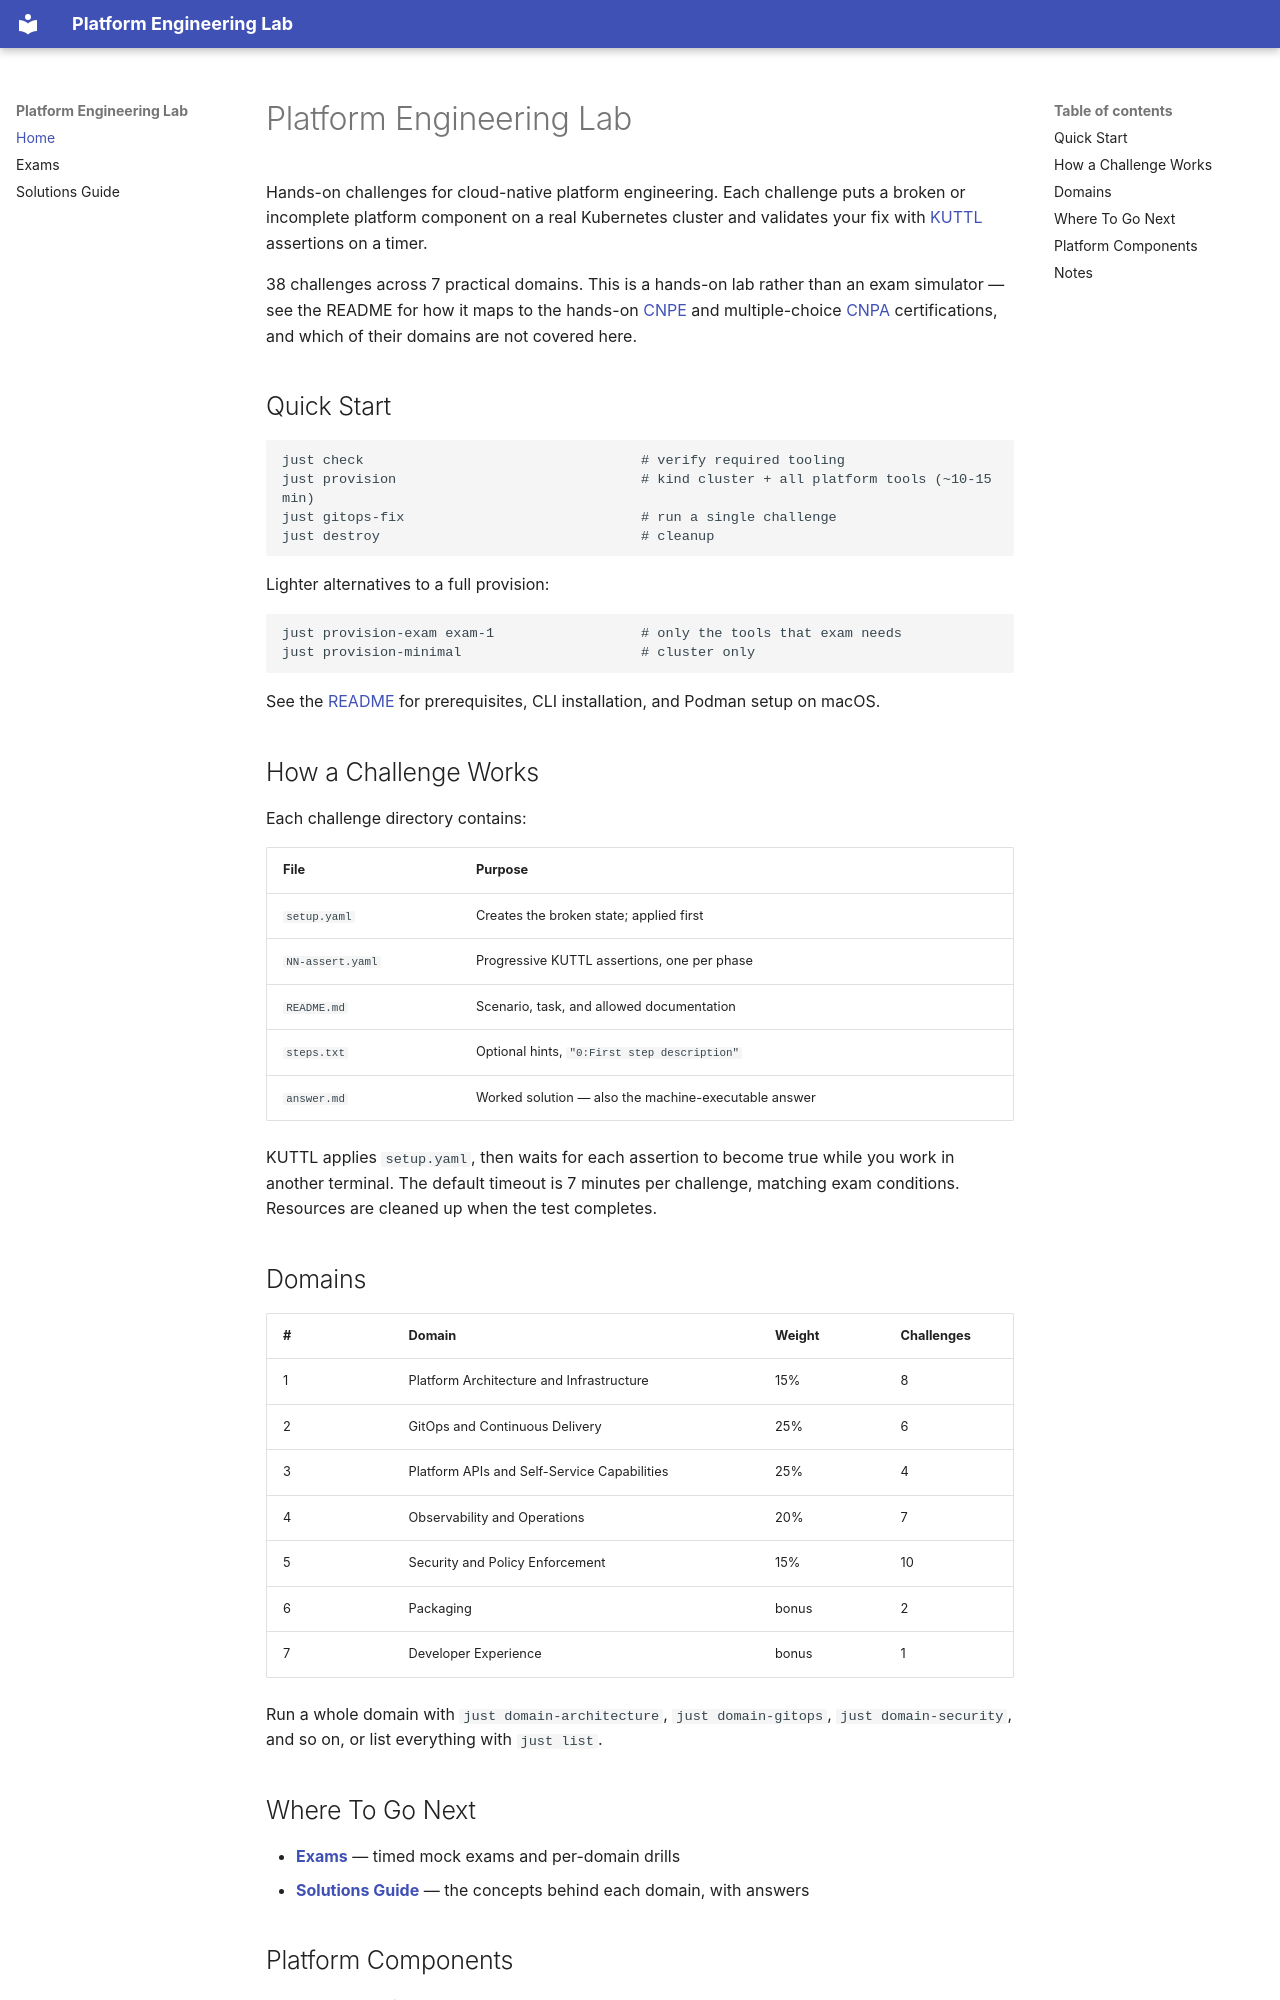

repository: hosseinsalahi/platform-engineering-lab · page: index.html · generator: mkdocs

# Platform Engineering Lab

Hands-on challenges for cloud-native platform engineering. Each challenge puts a broken
or incomplete platform component on a real Kubernetes cluster and validates your fix with
[KUTTL](https://kuttl.dev/) assertions on a timer.

38 challenges across 7 practical domains. This is a hands-on lab rather than an exam
simulator — see the README for how it maps to the hands-on
[CNPE](https://www.cncf.io/training/certification/cnpe/) and multiple-choice
[CNPA](https://www.cncf.io/training/certification/cnpa/) certifications, and which of their
domains are not covered here.

## Quick Start

```bash
just check                                  # verify required tooling
just provision                              # kind cluster + all platform tools (~10-15 min)
just gitops-fix                             # run a single challenge
just destroy                                # cleanup
```

Lighter alternatives to a full provision:

```bash
just provision-exam exam-1                  # only the tools that exam needs
just provision-minimal                      # cluster only
```

See the [README](https://github.com/hosseinsalahi/platform-engineering-lab#readme)
for prerequisites, CLI installation, and Podman setup on macOS.

## How a Challenge Works

Each challenge directory contains:

| File | Purpose |
|------|---------|
| `setup.yaml` | Creates the broken state; applied first |
| `NN-assert.yaml` | Progressive KUTTL assertions, one per phase |
| `README.md` | Scenario, task, and allowed documentation |
| `steps.txt` | Optional hints, `"0:First step description"` |
| `answer.md` | Worked solution — also the machine-executable answer |

KUTTL applies `setup.yaml`, then waits for each assertion to become true while you work
in another terminal. The default timeout is 7 minutes per challenge, matching exam
conditions. Resources are cleaned up when the test completes.

## Domains

| # | Domain | Weight | Challenges |
|---|--------|--------|-----------|
| 1 | Platform Architecture and Infrastructure | 15% | 8 |
| 2 | GitOps and Continuous Delivery | 25% | 6 |
| 3 | Platform APIs and Self-Service Capabilities | 25% | 4 |
| 4 | Observability and Operations | 20% | 7 |
| 5 | Security and Policy Enforcement | 15% | 10 |
| 6 | Packaging | bonus | 2 |
| 7 | Developer Experience | bonus | 1 |

Run a whole domain with `just domain-architecture`, `just domain-gitops`, `just domain-security`, and so on, or list
everything with `just list`.
